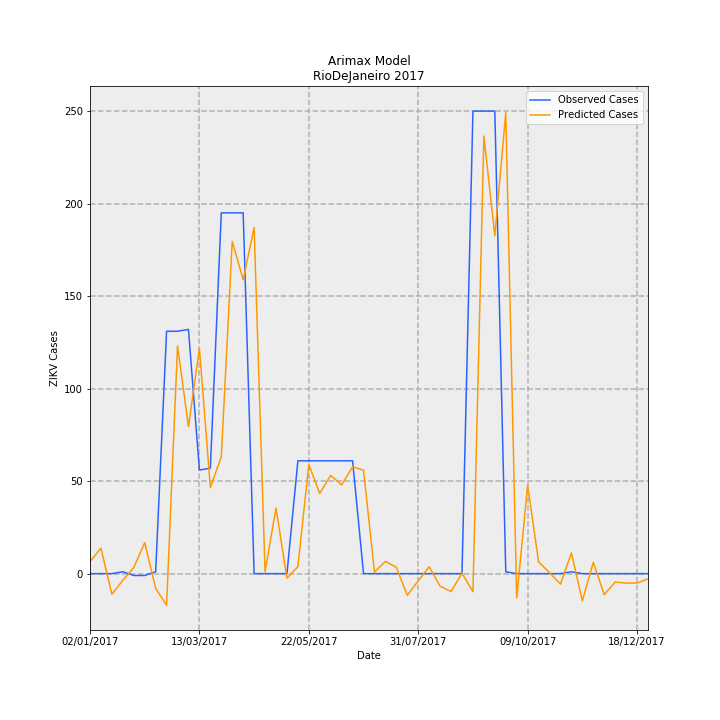

Data behind this chart, as committed beside it:
Date, predictions_incidence, observed_incidence, Predicted Cases, Observed Cases, error
02/01/2017, 0.03912, 0.0, 6.541, 0.0, -6.541
09/01/2017, 0.08223, 0.0, 13.75, 0.0, -13.75
16/01/2017, -0.06665, 0.0, -11.14, 0.0, 11.14
23/01/2017, -0.02151, 0.005981, -3.597, 1.0, 4.597
30/01/2017, 0.01963, -0.005981, 3.282, -1.0, -4.282
06/02/2017, 0.1001, -0.005981, 16.74, -1.0, -17.74
13/02/2017, -0.04731, 0.005981, -7.91, 1.0, 8.91
20/02/2017, -0.1023, 0.7835, -17.11, 131.0, 148.1
27/02/2017, 0.7362, 0.7835, 123.1, 131.0, 7.907
06/03/2017, 0.4756, 0.7895, 79.52, 132.0, 52.48
13/03/2017, 0.7287, 0.3349, 121.8, 56.0, -65.82
20/03/2017, 0.2787, 0.3409, 46.6, 57.0, 10.4
27/03/2017, 0.3774, 1.166, 63.09, 195.0, 131.9
03/04/2017, 1.074, 1.166, 179.6, 195.0, 15.39
10/04/2017, 0.9502, 1.166, 158.9, 195.0, 36.14
17/04/2017, 1.119, 0.0, 187, 0.0, -187
24/04/2017, 0.006271, 0.0, 1.049, 0.0, -1.049
01/05/2017, 0.2122, 0.0, 35.48, 0.0, -35.48
08/05/2017, -0.01432, 0.0, -2.394, 0.0, 2.394
15/05/2017, 0.02223, 0.3649, 3.717, 61.0, 57.28
22/05/2017, 0.353, 0.3649, 59.02, 61.0, 1.985
29/05/2017, 0.2594, 0.3649, 43.36, 61.0, 17.64
05/06/2017, 0.3177, 0.3649, 53.12, 61.0, 7.88
12/06/2017, 0.2865, 0.3649, 47.9, 61.0, 13.1
19/06/2017, 0.3456, 0.3649, 57.79, 61.0, 3.213
26/06/2017, 0.3342, 0.0, 55.87, 0.0, -55.87
03/07/2017, 0.005349, 0.0, 0.8942, 0.0, -0.8942
10/07/2017, 0.03947, 0.0, 6.599, 0.0, -6.599
17/07/2017, 0.02039, 0.0, 3.41, 0.0, -3.41
24/07/2017, -0.06996, 0.0, -11.7, 0.0, 11.7
31/07/2017, -0.02337, 0.0, -3.907, 0.0, 3.907
07/08/2017, 0.02247, 0.0, 3.756, 0.0, -3.756
14/08/2017, -0.04081, 0.0, -6.823, 0.0, 6.823
21/08/2017, -0.05769, 0.0, -9.645, 0.0, 9.645
28/08/2017, 0.001148, 0.0, 0.1919, 0.0, -0.1919
04/09/2017, -0.05839, 1.495, -9.762, 250.0, 259.8
11/09/2017, 1.415, 1.495, 236.5, 250.0, 13.5
18/09/2017, 1.092, 1.495, 182.6, 250.0, 67.35
25/09/2017, 1.491, 0.005981, 249.2, 1.0, -248.2
02/10/2017, -0.07825, 0.0, -13.08, 0.0, 13.08
09/10/2017, 0.2854, 0.0, 47.72, 0.0, -47.72
16/10/2017, 0.03811, 0.0, 6.372, 0.0, -6.372
23/10/2017, 0.003113, 0.0, 0.5204, 0.0, -0.5204
30/10/2017, -0.03404, 0.0, -5.691, 0.0, 5.691
06/11/2017, 0.06696, 0.005981, 11.2, 1.0, -10.2
13/11/2017, -0.08819, 0.0, -14.74, 0.0, 14.74
20/11/2017, 0.03652, 0.0, 6.106, 0.0, -6.106
27/11/2017, -0.06782, 0.0, -11.34, 0.0, 11.34
04/12/2017, -0.02726, 0.0, -4.558, 0.0, 4.558
11/12/2017, -0.03062, 0.0, -5.119, 0.0, 5.119
18/12/2017, -0.03036, 0.0, -5.077, 0.0, 5.077
25/12/2017, -0.01681, 0.0, -2.811, 0.0, 2.811
